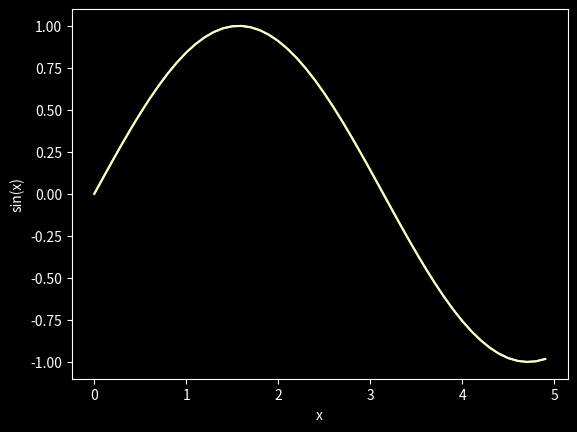
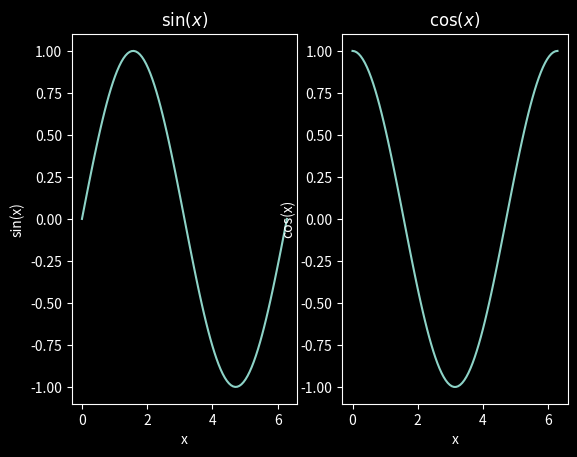
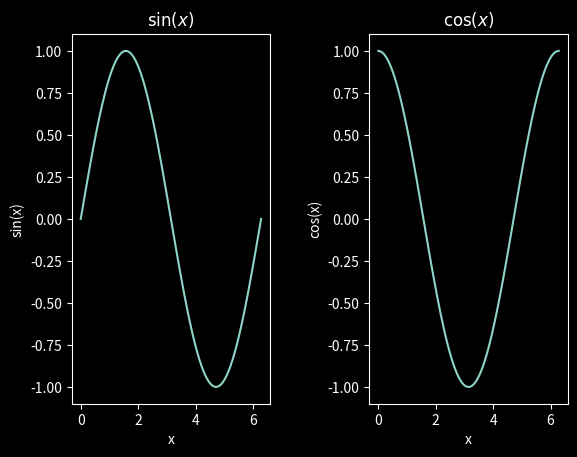
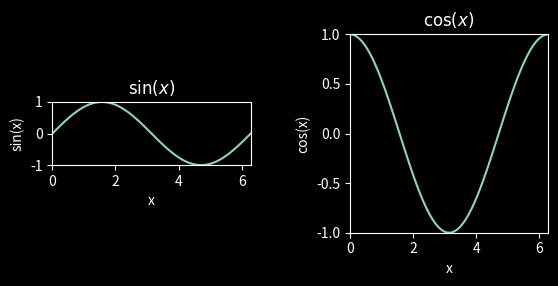
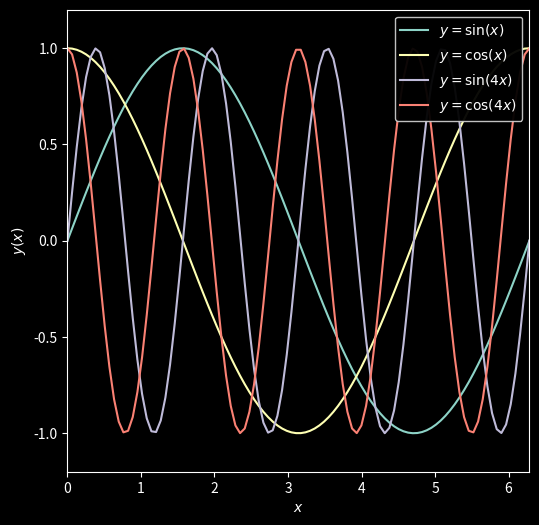
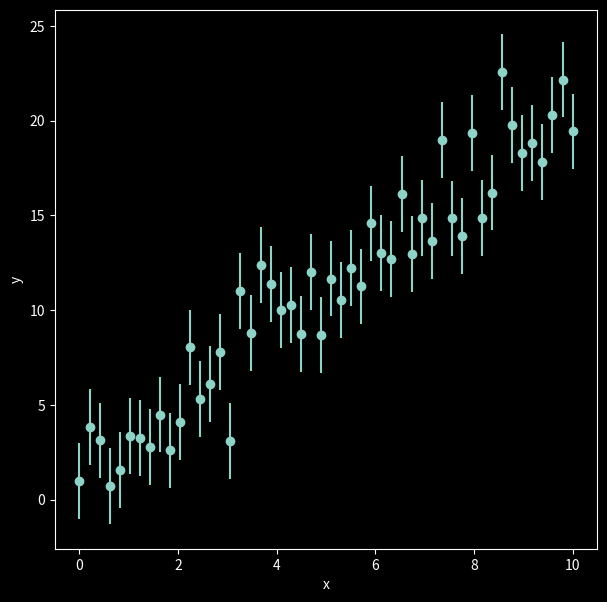
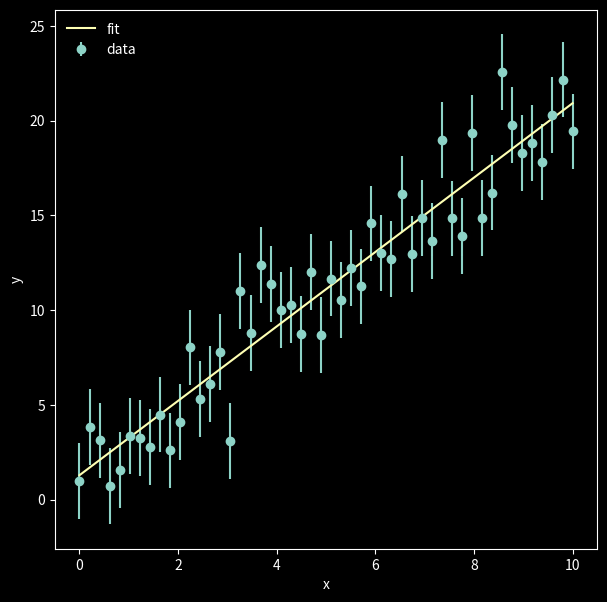

The matplotlib source for these figures, in order:
%matplotlib inline
import numpy as np
import matplotlib.pyplot as plt
plt.style.use('dark_background')

x=np.arange(0,5,0.1)  #creates array [0-5] in 0.1 increments
y=np.sin(x)
plt.plot(x,y)
plt.xlabel('x')
plt.ylabel('sin(x)')

x=np.arange(0,5,0.1)  #creates array [0-5] in 0.1 increments
y=np.sin(x)
plt.plot(x,y)
plt.xlabel('x')
plt.ylabel('sin(x)')
plt.savefig('sinx.pdf',bbox_inches='tight',dpi=600)

x=np.linspace(0,2*np.pi,100) #creates an array with 100 elements evenly spaced between 0 and 2pi 
print("The first element is ",x[0])
print("The last element is ",x[-1])
print("2pi= ",2*np.pi)

y=np.sin(x)
z=np.cos(x)
w=np.sin(4*x)
v=np.cos(4*x)

#call subplots to generate a multipanel figure
#this means 1 row, 2 columns
f,axarr=plt.subplots(1,2)

#treat axarr as an array from left to right
#first panel, on the left
axarr[0].plot(x,y)
axarr[0].set_xlabel('x')
axarr[0].set_ylabel('sin(x)')
axarr[0].set_title(r'$\sin(x)$')

#second panel, on the right
axarr[1].plot(x,z)
axarr[1].set_xlabel('x')
axarr[1].set_ylabel('cos(x)')
axarr[1].set_title(r'$\cos(x)$')

f,axarr=plt.subplots(1,2)

axarr[0].plot(x,y)
axarr[0].set_xlabel('x')
axarr[0].set_ylabel('sin(x)')
axarr[0].set_title(r'$\sin(x)$')

axarr[1].plot(x,z)
axarr[1].set_xlabel('x')
axarr[1].set_ylabel('cos(x)')
axarr[1].set_title(r'$\cos(x)$')

#add more space between figures
f.subplots_adjust(wspace=0.5)

f,axarr=plt.subplots(1,2)

axarr[0].plot(x,y)
axarr[0].set_xlabel('x')
axarr[0].set_ylabel('sin(x)')
axarr[0].set_title(r'$\sin(x)$')

axarr[1].plot(x,z)
axarr[1].set_xlabel('x')
axarr[1].set_ylabel('cos(x)')
axarr[1].set_title(r'$\cos(x)$')

f.subplots_adjust(wspace=0.5)

#set the limits
axarr[0].set_xlim([0,2*np.pi])
axarr[0].set_ylim([-1,1])
axarr[1].set_xlim([0,2*np.pi])
axarr[1].set_ylim([-1,1])

#fix the axis ratio, 2 options:

#option 1, applied to the left panel
axarr[0].set_aspect('equal') #makes the ratio of the tick marks in x and y equal

#option 2, applied to the right panel
axarr[1].set_aspect(np.pi) #make a square by setting the aspect to be the ration of the range



#adjust the size of the figure
fig=plt.figure(figsize=(6,6))

plt.plot(x,y,label=r'$y= \sin(x)$')
plt.plot(x,z,label=r'$y= \cos(x)$')
plt.plot(x,w,label=r'$y= \sin(4x)$')
plt.plot(x,v,label=r'$y= \cos(4x)$')

plt.xlabel(r'$x$')
plt.ylabel(r'$y(x)$')
plt.xlim([0,2*np.pi])
plt.ylim([-1.2,1.2])
plt.legend(loc=1,framealpha=0.95) #semi-transparent

#fix the axis ratio
plt.gca().set_aspect(np.pi/1.2)

#set a random number seed
np.random.seed(119)

#set number of data points
npoints=50

#set x
x=np.linspace(0,10.,npoints)

#set a slope, intercept, and scatter rms
m=2.0
b=1.0
sigma=2.0

#generate y points 
y = m*x + b + np.random.normal(scale=sigma,size=npoints)
y_err=np.full(npoints,sigma)

f = plt.figure(figsize=(7,7))
plt.errorbar(x,y,sigma,fmt='o')
plt.xlabel('x')
plt.ylabel('y')

m_fit, b_fit = np.poly1d(np.polyfit(x,y,1,w=1./y_err))
print("Best fit slope is m= ",m_fit)
print("Best fit intercept is b= ",b_fit)

y_fit=m_fit*x + b_fit

f=plt.figure(figsize=(7,7))
plt.errorbar(x,y,yerr=y_err,fmt='o',label='data')
plt.plot(x,y_fit,label='fit')
plt.xlabel('x')
plt.ylabel('y')
plt.legend(loc=2,frameon=False)

from scipy import optimize

#define the function to fit
def f_line(x,m,b):
    return m*x+b

#perform the fit
params,params_cov= optimize.curve_fit(f_line,x,y,sigma=y_err)

m_fit_2=params[0]
b_fit_2=params[1]
print(m_fit, b_fit)

#comapre the two methods
print(m_fit,b_fit)

